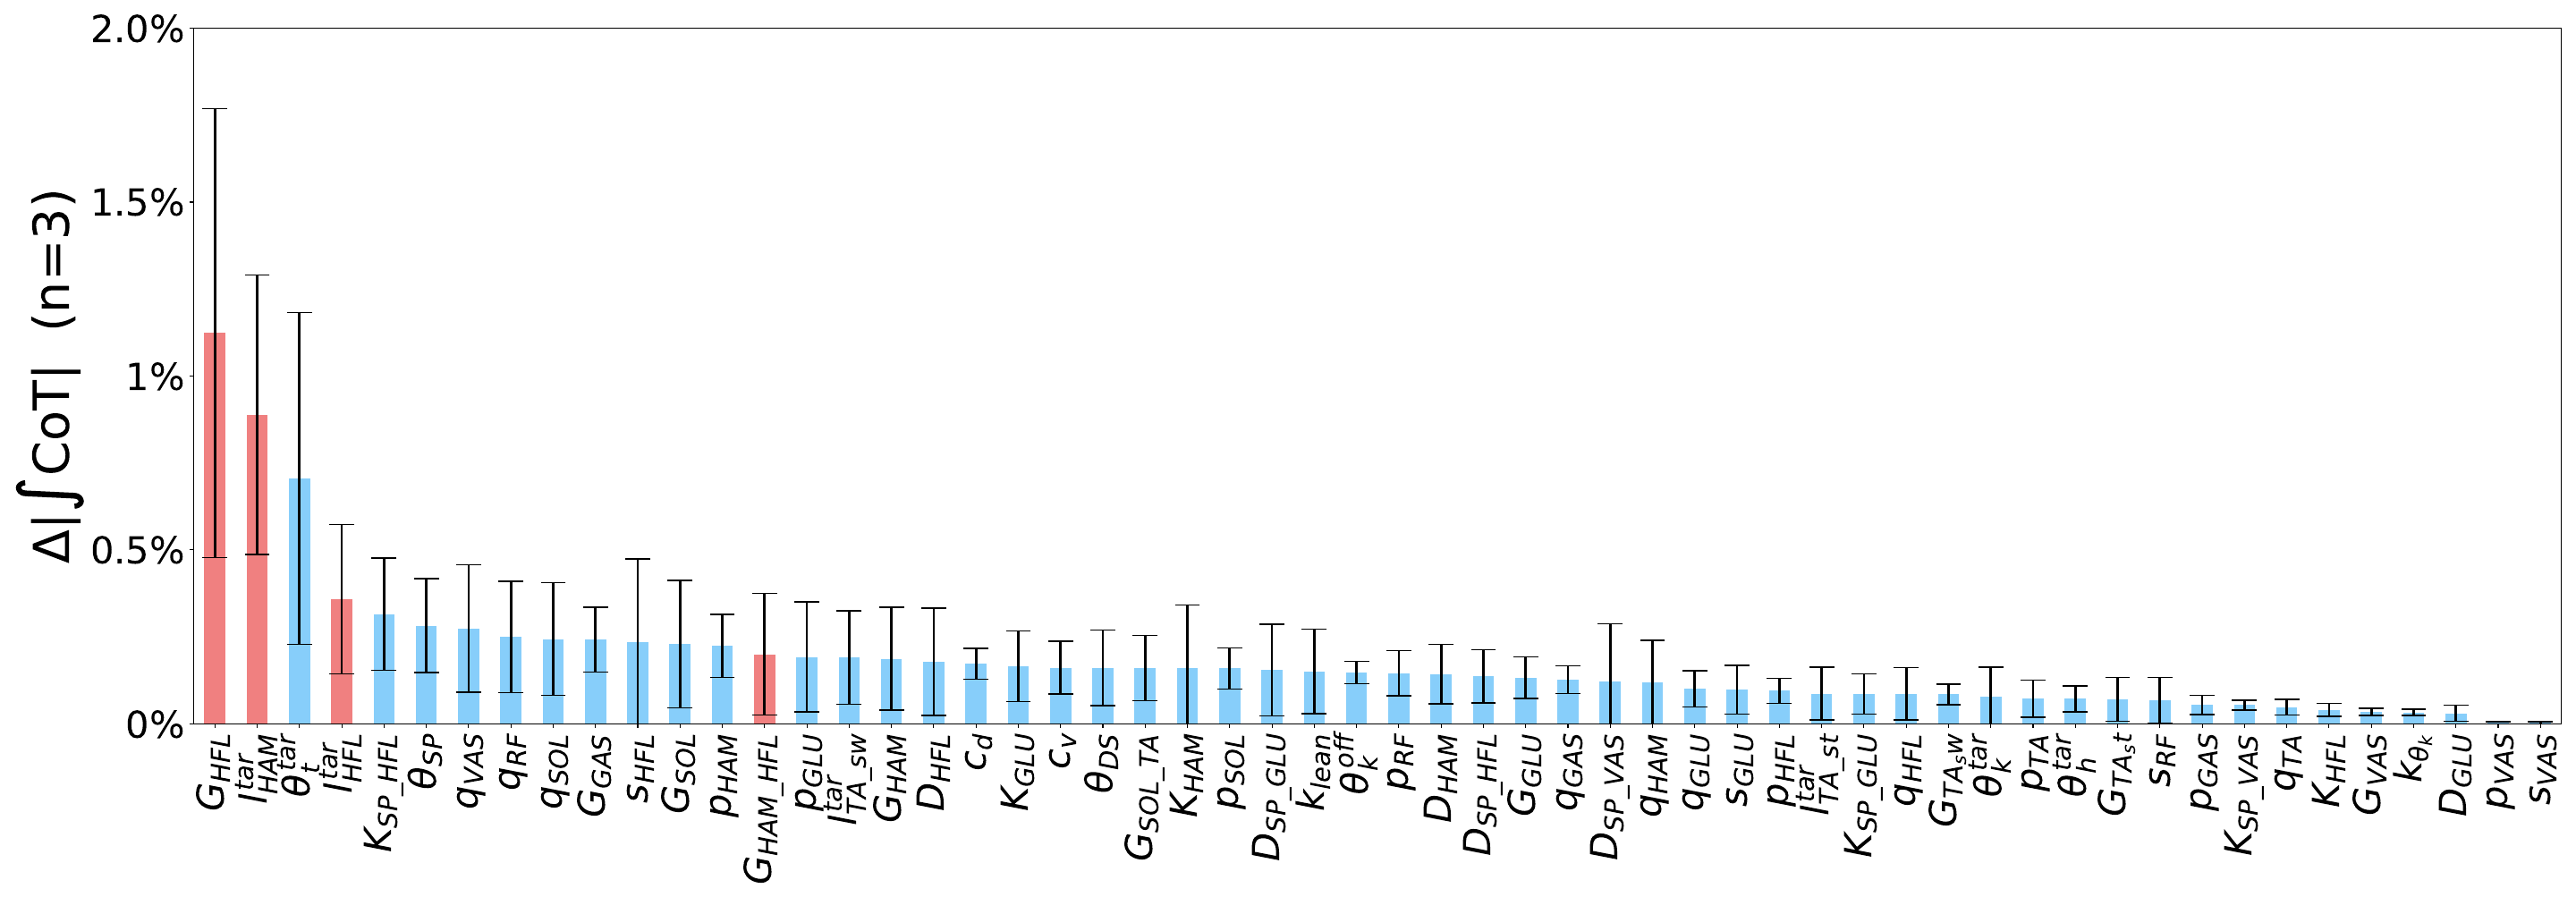

Recreate this plot in Python.
import os
import pickle
import matplotlib.pyplot as plt
import numpy as np

data = {}
coefficient = {}

ctrl_params_label=[
    'p_SOL', 'p_TA', 'p_GAS', 'p_VAS', 'p_HAM', 'p_RF', 'p_GLU', 'p_HFL', 'q_SOL', 'q_TA', 'q_GAS', 'q_VAS', 'q_HAM', 'q_RF', 'q_GLU', 'q_HFL', 
    'G_SOL', 'G_TA_stance', 'G_TA_swing', 'G_SOL_TA', 'G_GAS', 'G_VAS', 'G_HAM', 'G_GLU', 'G_HFL', 'G_HAMHFL', 'l_off_TA_stance', 'l_off_TA_swing',
    'l_off_HFL', 'l_off_HAM', 'phi_k_off', 'theta_ref', 'k_phi', 'k_lean', 'kp_HAM', 'kp_GLU', 'kp_HFL', 'kd_HAM','kd_GLU', 'kd_HFL', 
    'delta_S_GLU', 'delta_S_HFL', 'delta_S_RF', 'delta_S_VAS', 'd_DS', 'd_SP', 'kp_SP_VAS', 'kp_SP_GLU', 'kp_SP_HFL', 'kd_SP_VAS', 'kd_SP_GLU', 'kd_SP_HFL', 
    'phi_k_off_SP', 'phi_h_off_SP', 'c_d', 'c_v']

ctrl_params_label_latex=[
    '$p_{SOL}$', '$p_{TA}$', '$p_{GAS}$', '$p_{VAS}$', '$p_{HAM}$', '$p_{RF}$', '$p_{GLU}$', '$p_{HFL}$', '$q_{SOL}$', '$q_{TA}$', '$q_{GAS}$', '$q_{VAS}$', '$q_{HAM}$', '$q_{RF}$', '$q_{GLU}$', '$q_{HFL}$', 
    '$G_{SOL}$', '$G_{TA_st}$', '$G_{TA_sw}$', '$G_{SOL\_TA}$', '$G_{GAS}$', '$G_{VAS}$', '$G_{HAM}$', '$G_{GLU}$', '$G_{HFL}$', '$G_{HAM\_HFL}$', '$l^{tar}_{TA\_{st}}$', '$l^{tar}_{TA\_{sw}}$', 
    '$l^{tar}_{HFL}$', '$l^{tar}_{HAM}$', '$\\theta^{off}_{k}$', '$\\theta^{tar}_{t}$', '$k_{\\theta_{k}}$', '$k_{lean}$', '$K_{HAM}$', '$K_{GLU}$', '$K_{HFL}$', '$D_{HAM}$','$D_{GLU}$', '$D_{HFL}$', 
    '$s_{GLU}$', '$s_{HFL}$', '$s_{RF}$', '$s_{VAS}$', '$\\theta_{DS}$', '$\\theta_{SP}$', '$K_{SP\_VAS}$', '$K_{SP\_GLU}$', '$K_{SP\_HFL}$', '$D_{SP\_VAS}$', '$D_{SP\_GLU}$', '$D_{SP\_HFL}$', 
    '$\\theta^{tar}_{k}$','$\\theta^{tar}_{h}$', '$c_{d}$', '$c_{v}$',]


# 1: normal1 0.7m/s-1.6m/s
degree = 2
xlines = np.linspace(0.7,1.6,200)
delta_x = (1.6-0.7)/200
with open(os.path.join('identify_normal1.pickle'), mode='rb') as g:
    plot_data = pickle.load(g)
    num = 0
    vel0 = plot_data['base']['vel']
    cot0 = plot_data['base']['cot']
    res = np.polyfit(vel0,cot0,degree)
    base_cot = np.poly1d(res)(xlines)
    integral_base = np.sum(base_cot*delta_x)
    for para in ctrl_params_label:
        vel = plot_data[para]['vel']
        cot = plot_data[para]['cot']
        res = np.polyfit(vel,cot,degree)
        estimeted_cot = np.poly1d(res)(xlines)
        integral_para = np.sum(estimeted_cot*delta_x)
        dev = np.array([abs(integral_para-integral_base)/integral_base])
        data[para] = dev

# 2: normal2 0.8m/s-1.6m/s
degree = 2
xlines = np.linspace(0.8,1.6,200)
delta_x = (1.6-0.8)/200
with open(os.path.join('identify_normal2.pickle'), mode='rb') as g:
    plot_data = pickle.load(g)
    num = 0
    vel0 = plot_data['base']['vel']
    cot0 = plot_data['base']['cot']
    res = np.polyfit(vel0,cot0,degree)
    base_cot = np.poly1d(res)(xlines)
    integral_base = np.sum(base_cot*delta_x)
    for para in ctrl_params_label:
        vel = plot_data[para]['vel']
        cot = plot_data[para]['cot']
        res = np.polyfit(vel,cot,degree)
        estimeted_cot = np.poly1d(res)(xlines)
        integral_para = np.sum(estimeted_cot*delta_x)
        dev = abs(integral_para-integral_base)/integral_base
        data[para] = np.append(data[para], dev)

# 3: normal3 0.8m/s-1.5m/s
xlines = np.linspace(0.8,1.5,200)
delta_x = (1.5-0.8)/200
with open(os.path.join('identify_normal3.pickle'), mode='rb') as g:
    plot_data = pickle.load(g)
    num = 0
    vel0 = plot_data['base']['vel']
    cot0 = plot_data['base']['cot']
    res = np.polyfit(vel0,cot0,degree)
    base_cot = np.poly1d(res)(xlines)
    integral_base = np.sum(base_cot*delta_x)
    for para in ctrl_params_label:
        vel = plot_data[para]['vel']
        cot = plot_data[para]['cot']
        res = np.polyfit(vel,cot,degree)
        estimeted_cot = np.poly1d(res)(xlines)
        integral_para = np.sum(estimeted_cot*delta_x)
        dev = abs(integral_para-integral_base)/integral_base
        data[para] = np.append(data[para], dev)


dev_mean = np.empty(0)
dev_std = np.empty(0)
for para in ctrl_params_label:
    dev_mean = np.append(dev_mean,np.mean(data[para]))
    dev_std = np.append(dev_std,np.std(data[para]))


rank = np.argsort(dev_mean)[::-1]
dev_mean_sorted = np.empty(0)
dev_std_sorted = np.empty(0)
label_latex_sorted = []

for i in rank:
    dev_mean_sorted = np.append(dev_mean_sorted,dev_mean[i])
    dev_std_sorted = np.append(dev_std_sorted,dev_std[i])
    label_latex_sorted.append(ctrl_params_label_latex[i])


fig = plt.figure(1,figsize=(19.2*1.5,10.03),dpi=100)
ax = fig.add_subplot(1,1,1)

xlines = [i for i in range(len(ctrl_params_label))]

color = ['lightskyblue' for i in range(len(ctrl_params_label))]
color[0] = 'lightcoral'
color[1] = 'lightcoral'
color[3] = 'lightcoral'
color[13] = 'lightcoral'
ax.bar(xlines, dev_mean_sorted, align='center', width=0.5, yerr=dev_std_sorted, ecolor='black', capsize=10, error_kw={'elinewidth':2,'lw':2}, color=color)
ax.tick_params(axis='x',labelsize = 30)
ax.tick_params(axis='y',labelsize = 30)
x = np.arange(len(ctrl_params_label))
ax.set_xticks(x)
ax.set_xticklabels(ctrl_params_label_latex)
ax.set_xticklabels(label_latex_sorted, rotation=90)
ax.set_yticks([0, 0.005, 0.010, 0.015, 0.020])
ax.set_yticklabels(['0%', '0.5%', '1%', '1.5%', '2.0%'])
ax.set_ylabel('$\Delta|\int\mathrm{CoT}|$  (n=3)', fontsize=40)
ax.set_xlim(min(x)-0.5,max(x)+0.5)
ax.set_ylim(0,0.02)

plt.tight_layout()
# plt.show()
plt.savefig(os.path.join(os.getcwd(),'identify_params.pdf'))